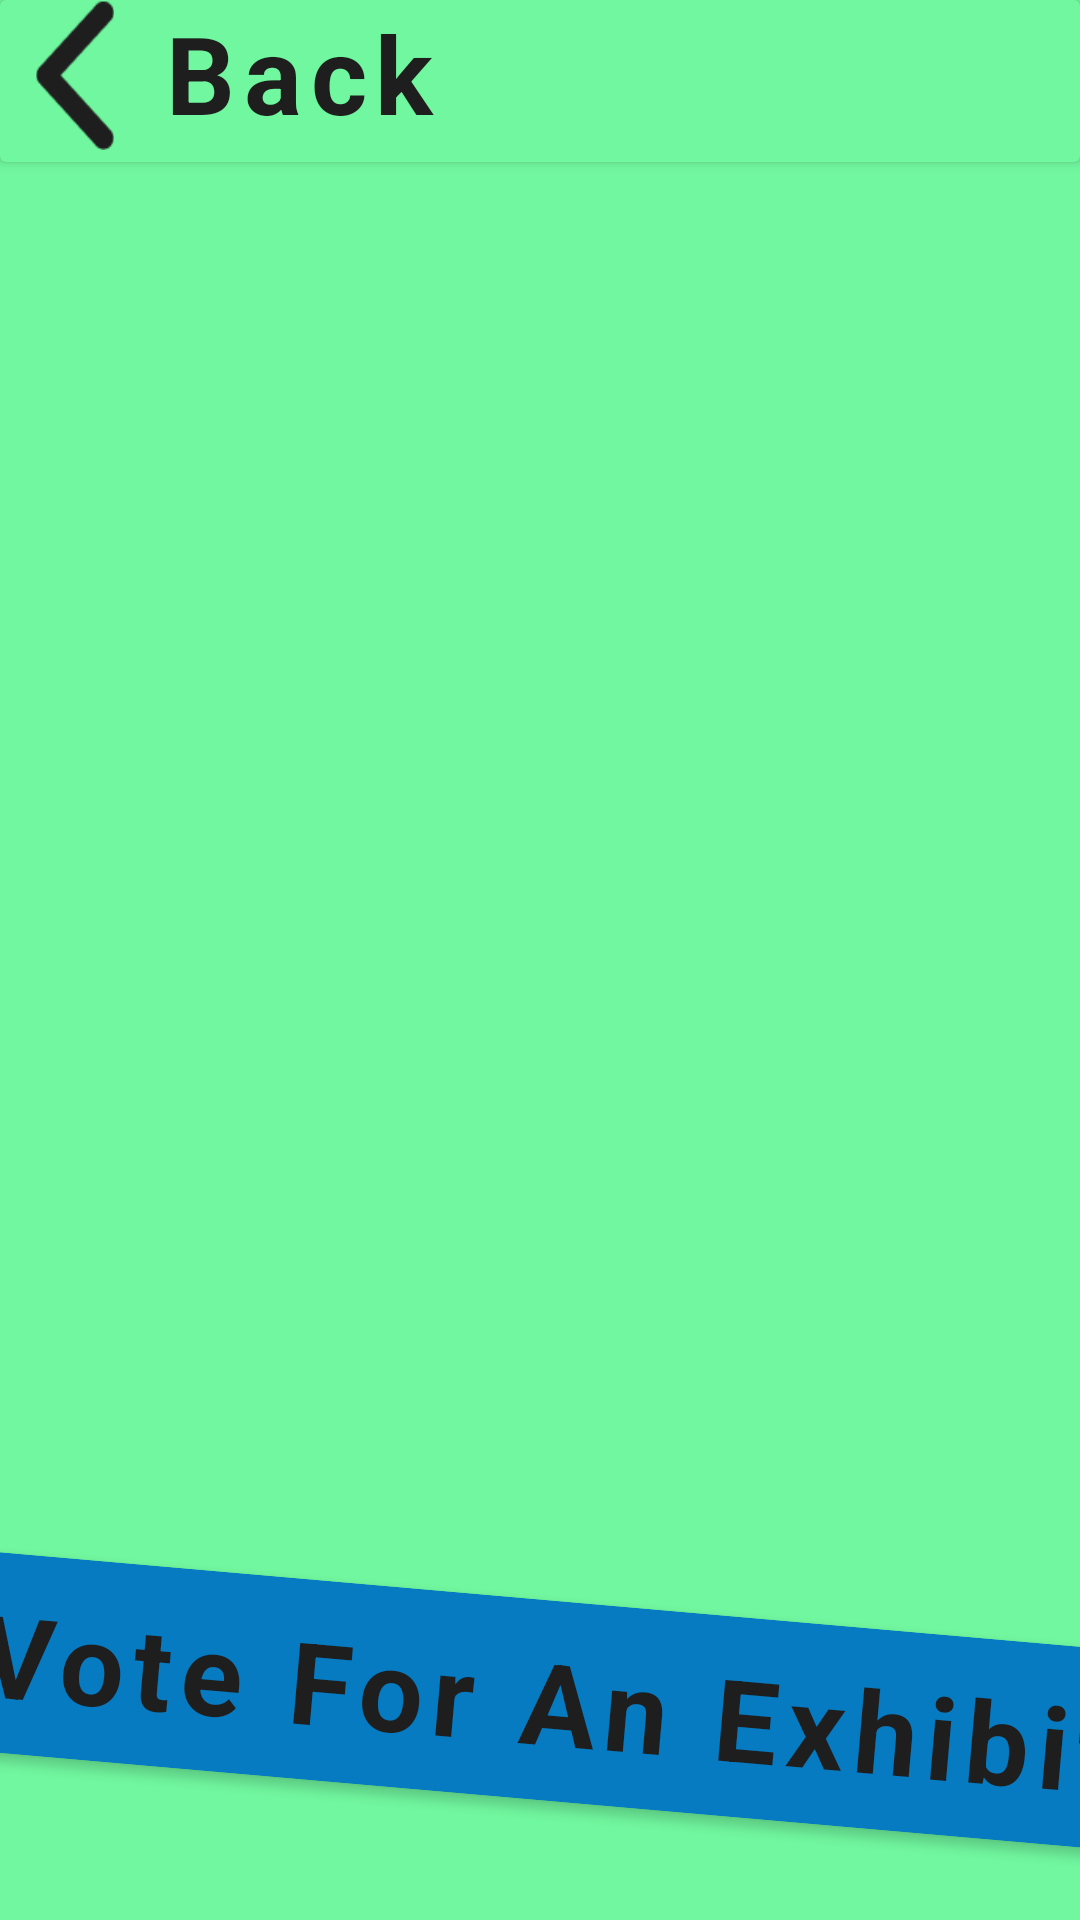

This screen was rendered from an Android layout file. Write that file and the resources it references.
<!-- AndroidManifest.xml: application theme Theme.MuseumHideAndSeek -->
<!-- res/layout/activity_vote_exhibit.xml -->
<?xml version="1.0" encoding="utf-8"?>
<androidx.constraintlayout.widget.ConstraintLayout xmlns:android="http://schemas.android.com/apk/res/android"
    xmlns:app="http://schemas.android.com/apk/res-auto"
    xmlns:tools="http://schemas.android.com/tools"
    android:layout_width="match_parent"
    android:layout_height="match_parent"
    android:background="@color/green_1"
    tools:context="com.nliddar.museumhideandseek.activities.VoteExhibitActivity">

    <androidx.cardview.widget.CardView
        android:id="@+id/backCard"
        android:layout_width="0dp"
        android:layout_height="wrap_content"
        app:cardBackgroundColor="@color/green_1"
        app:layout_constraintEnd_toEndOf="parent"
        app:layout_constraintHorizontal_bias="0.0"
        app:layout_constraintStart_toStartOf="parent"
        app:layout_constraintTop_toTopOf="parent">

        <LinearLayout
            android:layout_width="wrap_content"
            android:layout_height="50dp"
            android:layout_marginBottom="4dp"
            android:onClick="onBackClick"
            android:orientation="horizontal">

            <ImageView
                android:id="@+id/backArrow"
                android:layout_width="wrap_content"
                android:layout_height="50dp"
                android:rotation="180"
                app:srcCompat="@drawable/arrow" />

            <TextView
                android:id="@+id/backText"
                android:layout_width="0dp"
                android:layout_height="wrap_content"
                android:layout_marginStart="4dp"
                android:layout_weight="1"
                android:letterSpacing="0.08"
                android:text="@string/back"
                android:textColor="@color/grey_1"
                android:textSize="36sp"
                android:textStyle="bold" />
        </LinearLayout>
    </androidx.cardview.widget.CardView>

    <androidx.cardview.widget.CardView
        android:id="@+id/voteTitleCard"
        android:layout_width="0dp"
        android:layout_height="wrap_content"
        android:layout_marginStart="-100dp"
        android:layout_marginEnd="-100dp"
        android:layout_marginBottom="40dp"
        android:rotation="5"
        app:cardBackgroundColor="@color/blue_1"
        app:layout_constraintBottom_toBottomOf="parent"
        app:layout_constraintEnd_toEndOf="parent"
        app:layout_constraintStart_toStartOf="parent">

        <androidx.constraintlayout.widget.ConstraintLayout
            android:layout_width="match_parent"
            android:layout_height="match_parent">

            <TextView
                android:id="@+id/voteTitleText"
                android:layout_width="wrap_content"
                android:layout_height="wrap_content"
                android:layout_marginStart="130dp"
                android:layout_marginTop="8dp"
                android:layout_marginEnd="125dp"
                android:layout_marginBottom="8dp"
                android:letterSpacing="0.08"
                android:text="@string/vote_exhibit_title"
                android:textAlignment="center"
                android:textColor="@color/grey_1"
                android:textSize="38sp"
                android:textStyle="bold"
                app:layout_constraintBottom_toBottomOf="parent"
                app:layout_constraintEnd_toEndOf="parent"
                app:layout_constraintStart_toStartOf="parent"
                app:layout_constraintTop_toTopOf="parent" />
        </androidx.constraintlayout.widget.ConstraintLayout>
    </androidx.cardview.widget.CardView>

    <androidx.recyclerview.widget.RecyclerView
        android:id="@+id/exhibitList"
        android:layout_width="0dp"
        android:layout_height="0dp"
        android:layout_marginTop="8dp"
        android:layout_marginBottom="32dp"
        app:layout_constraintBottom_toTopOf="@+id/voteTitleCard"
        app:layout_constraintEnd_toEndOf="parent"
        app:layout_constraintStart_toStartOf="parent"
        app:layout_constraintTop_toBottomOf="@+id/backCard" />

</androidx.constraintlayout.widget.ConstraintLayout>
<!-- resources referenced by this layout -->
<resources>
  <color name="blue_1">#067BC2</color>
  <color name="green_1">#71F79F</color>
  <color name="grey_1">#1E1E1E</color>
  <!-- drawable arrow: png bitmap (drawable, 1406 bytes) -->
  <string name="back">Back</string>
  <string name="vote_exhibit_title">Vote For An Exhibit</string>
  <style name="Theme.MuseumHideAndSeek" parent="Base.Theme.MuseumHideAndSeek" />
  <style name="Base.Theme.MuseumHideAndSeek" parent="Theme.AppCompat.DayNight.NoActionBar">
          
          
      </style>
</resources>
